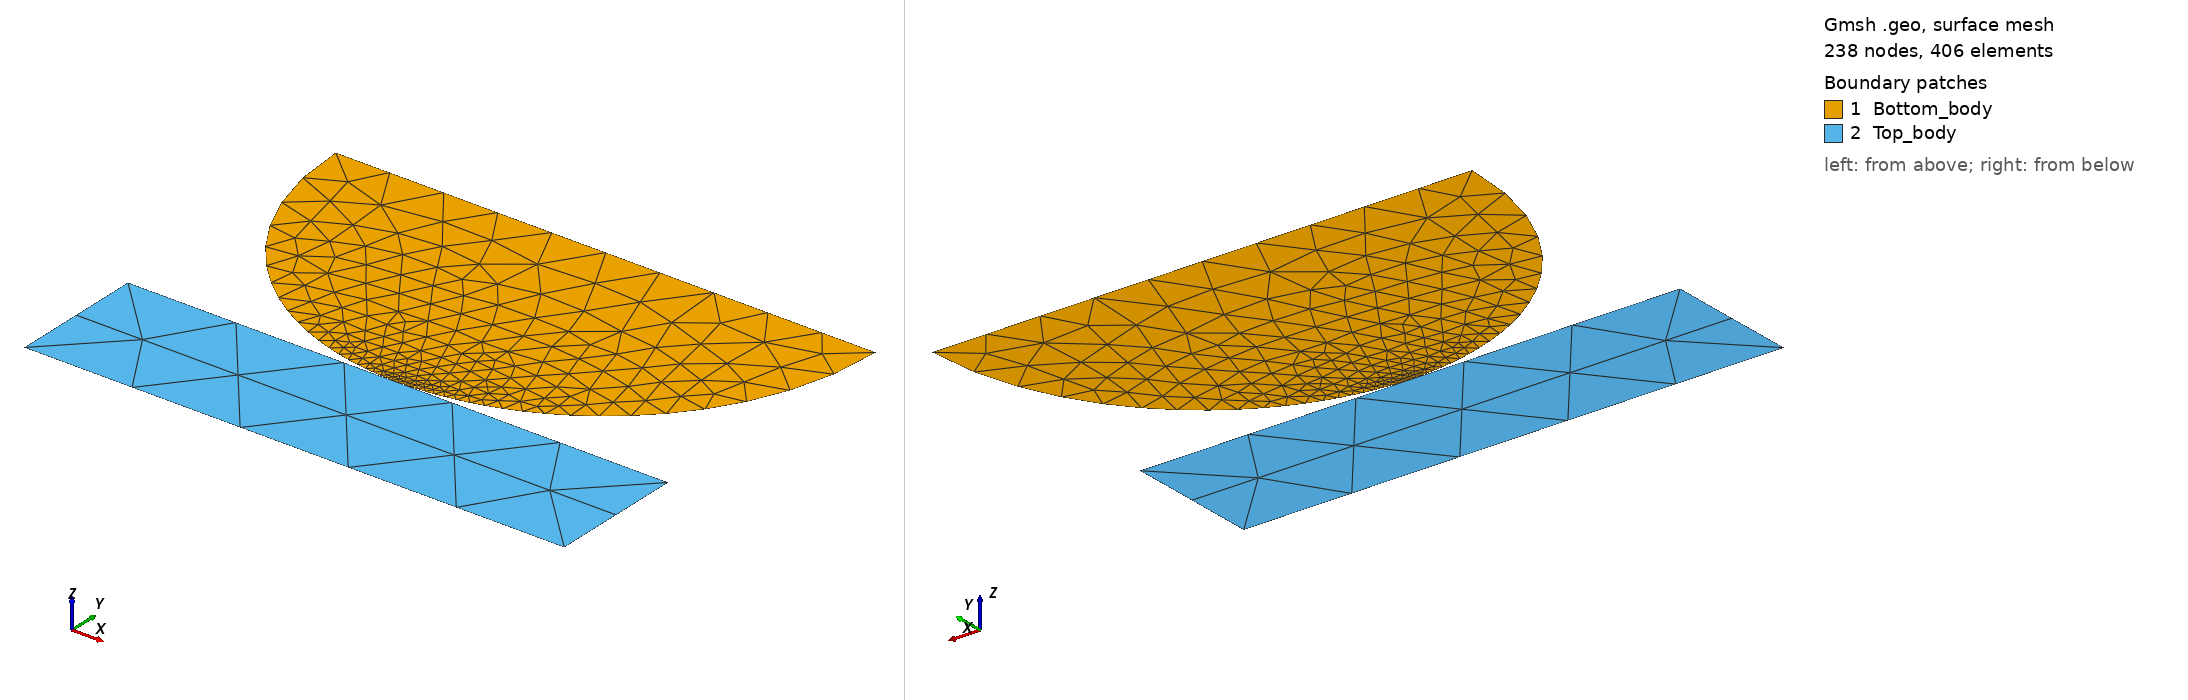

Gmsh geometry script, surface-meshed: 238 nodes, 406 surface elements. Boundary patches (legend numbers): 1 Bottom_body, 2 Top_body. Left view from above one corner, right view from below the opposite corner. Legend entries are the model's physical surfaces. The drawing asked Gmsh for element sizes between 1% and 20% of the model's largest extent; the script's own settings can give other sizes.

=== hertz_2D.geo (drawn) ===
cl1 = 0.01;
cl2 = 0.1;
cl3 = 1;
Dy = 0.1;
Point(1) = {0, 0.1-Dy, 0, cl1};
Point(2) = {0.5, 0.6-Dy, 0, cl2};
Point(3) = {-0.5, 0.6-Dy, 0, cl2};
Point(4) = {0.5, 0, 0, cl3};
Point(5) = {-0.5, 0, 0, cl3};
Point(6) = {-0.5, -0.25, 0, cl3};
Point(7) = {0.5, -0.25, 0, cl3};
Point(8) = {0, 0.6-Dy, 0, cl2};
Circle(1) = {3, 8, 1};
Circle(2) = {1, 8, 2};
Line(3) = {2, 8};
Line(13) = {8, 3};
Line(4) = {6, 7};
Line(5) = {7, 4};
Line(6) = {4, 5};
Line(7) = {5, 6};
Line Loop(9) = {2, 3, 13, 1};
Plane Surface(9) = {9};
Line Loop(11) = {6, 7, 4, 5};
Plane Surface(11) = {11};
Physical Point(15) = {8};
Physical Line("rigid") = {6};
Physical Line("contact_surface") = {1, 2};
Physical Line("top") = {3, 13};
Physical Surface("Bottom_body") = {9};
Physical Surface("Top_body") = {11};
